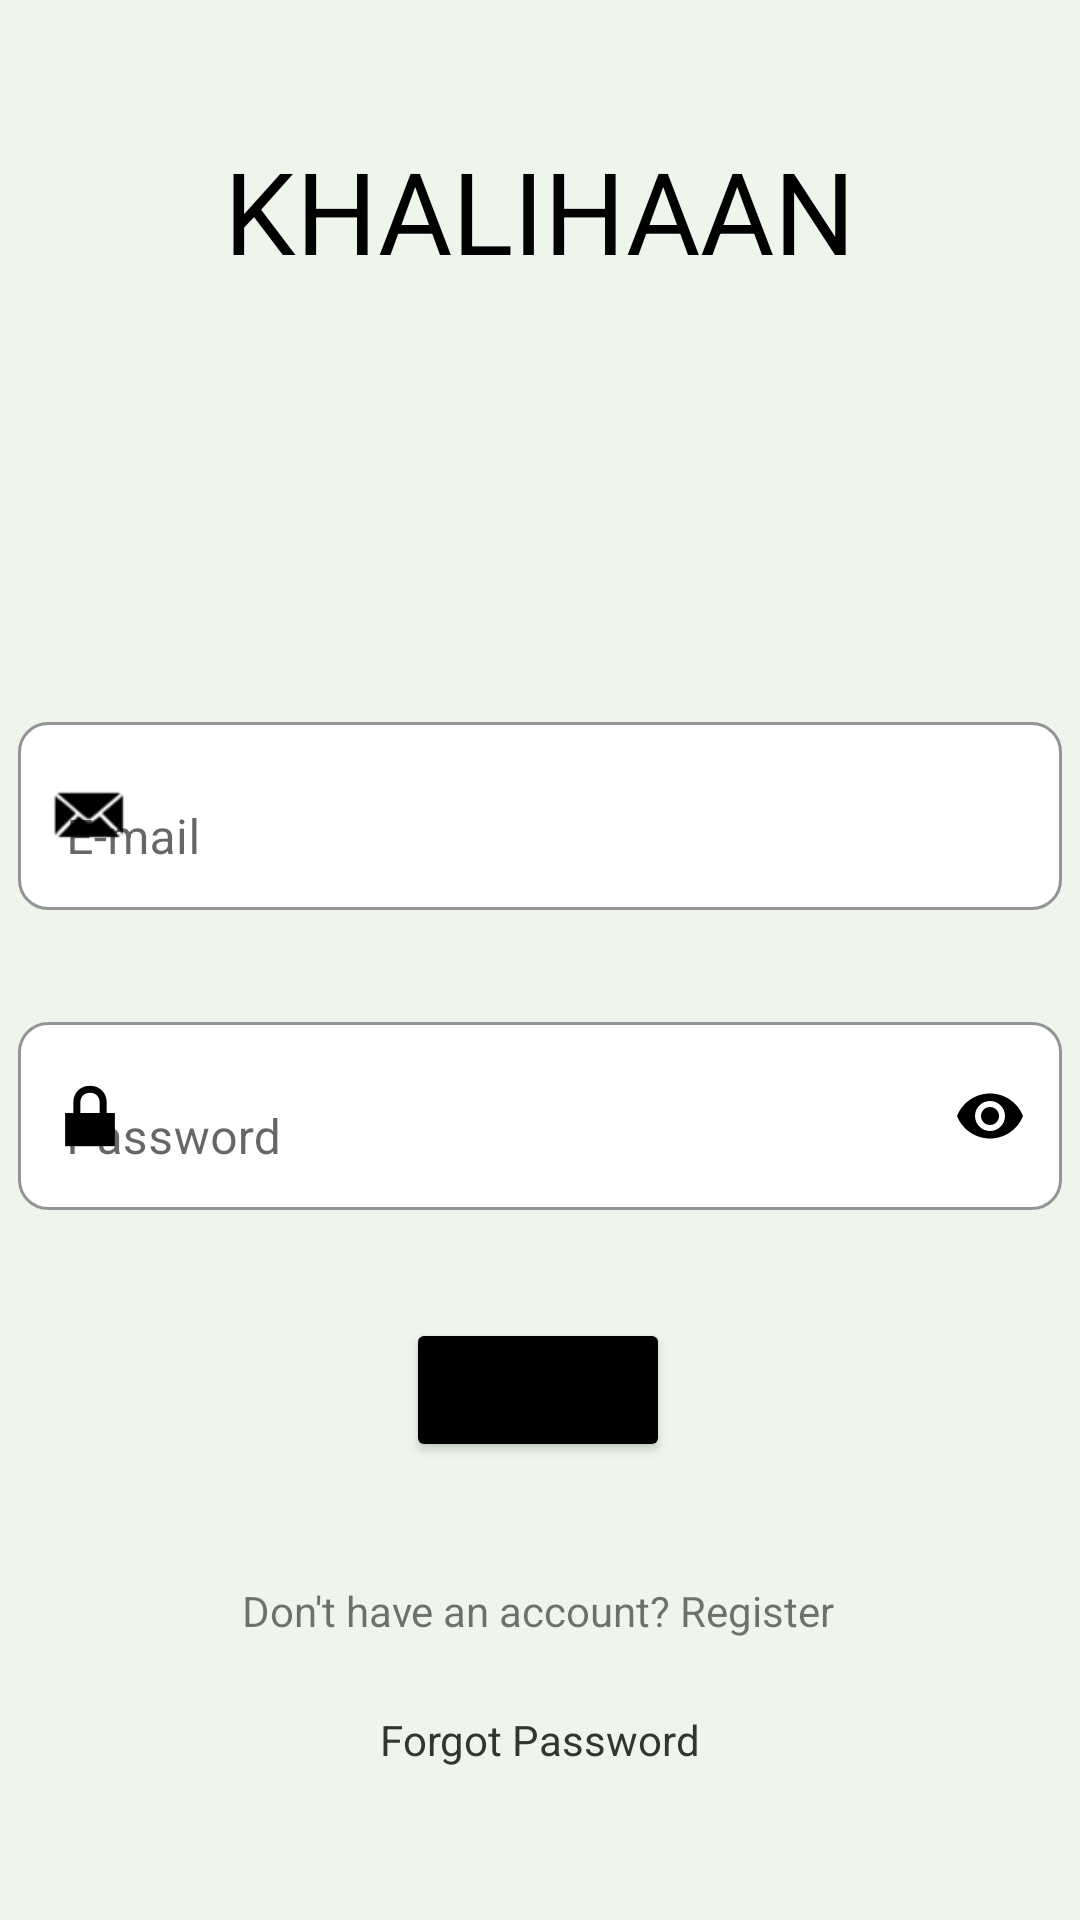

Reconstruct the res/layout file that produces this screen, plus the resources it refers to.
<!-- AndroidManifest.xml: application theme Theme.Khalihaan -->
<!-- res/layout/activity_login.xml -->
<?xml version="1.0" encoding="utf-8"?>
<androidx.constraintlayout.widget.ConstraintLayout xmlns:android="http://schemas.android.com/apk/res/android"
    xmlns:app="http://schemas.android.com/apk/res-auto"
    xmlns:tools="http://schemas.android.com/tools"
    android:layout_width="match_parent"
    android:layout_height="match_parent"
    android:background="@color/bgapp"
    tools:context=".Login" >

    <TextView
        android:id="@+id/forgotPassword"
        android:layout_width="wrap_content"
        android:layout_height="wrap_content"
        android:layout_marginStart="32dp"
        android:layout_marginTop="24dp"
        android:layout_marginEnd="32dp"
        android:text="Forgot Password"
        android:textColor="#33362C"
        app:layout_constraintEnd_toEndOf="parent"
        app:layout_constraintStart_toStartOf="parent"
        app:layout_constraintTop_toBottomOf="@+id/toRegPage" />

    <TextView
        android:id="@+id/toRegPage"
        android:layout_width="wrap_content"
        android:layout_height="wrap_content"
        android:layout_marginTop="40dp"
        android:text="Don't have an account? Register"
        app:layout_constraintEnd_toEndOf="parent"
        app:layout_constraintHorizontal_bias="0.497"
        app:layout_constraintStart_toStartOf="parent"
        app:layout_constraintTop_toBottomOf="@+id/regbutton" />

    <TextView
        android:id="@+id/textView"
        android:layout_width="wrap_content"
        android:layout_height="wrap_content"
        android:text="KHALIHAAN"
        android:textColor="@color/colorPrimary"
        android:textSize="38sp"
        app:layout_constraintBottom_toBottomOf="parent"
        app:layout_constraintEnd_toEndOf="parent"
        app:layout_constraintStart_toStartOf="parent"
        app:layout_constraintTop_toTopOf="parent"
        app:layout_constraintVertical_bias="0.076" />

    <com.google.android.material.textfield.TextInputLayout
        android:id="@+id/loginLayout"
        android:layout_width="348dp"
        android:layout_height="68dp"
        android:layout_marginStart="32dp"
        android:layout_marginTop="140dp"
        android:layout_marginEnd="32dp"
        android:hint="E-mail"
        app:boxBackgroundColor="#FFFFFF"
        app:boxBackgroundMode="outline"
        app:boxCornerRadiusBottomEnd="10dp"
        app:boxCornerRadiusBottomStart="10dp"
        app:boxCornerRadiusTopEnd="10dp"
        app:boxCornerRadiusTopStart="10dp"
        app:boxStrokeColor="@color/colorPrimary"
        app:endIconMode="clear_text"
        app:endIconTint="@color/colorPrimary"
        app:layout_constraintEnd_toEndOf="parent"
        app:layout_constraintStart_toStartOf="parent"
        app:layout_constraintTop_toBottomOf="@+id/textView"
        app:startIconDrawable="@android:drawable/sym_action_email"
        app:startIconTint="@color/colorPrimary">

        <com.google.android.material.textfield.TextInputEditText
            android:id="@+id/logintext"
            android:layout_width="match_parent"
            android:layout_height="match_parent"
            android:inputType="textEmailAddress" />
    </com.google.android.material.textfield.TextInputLayout>

    <com.google.android.material.textfield.TextInputLayout
        android:id="@+id/passwordLayout"
        android:layout_width="348dp"
        android:layout_height="68dp"
        android:layout_marginStart="32dp"
        android:layout_marginTop="32dp"
        android:layout_marginEnd="32dp"
        android:hint="Password"
        app:boxBackgroundColor="#FFFFFF"
        app:boxBackgroundMode="outline"
        app:boxCornerRadiusBottomEnd="10dp"
        app:boxCornerRadiusBottomStart="10dp"
        app:boxCornerRadiusTopEnd="10dp"
        app:boxCornerRadiusTopStart="10dp"
        app:boxStrokeColor="@color/colorPrimary"
        app:endIconMode="password_toggle"
        app:endIconTint="@color/colorPrimary"
        app:layout_constraintEnd_toEndOf="parent"
        app:layout_constraintStart_toStartOf="parent"
        app:layout_constraintTop_toBottomOf="@+id/loginLayout"
        app:startIconDrawable="@android:drawable/ic_lock_lock"
        app:startIconTint="@color/colorPrimary">

        <com.google.android.material.textfield.TextInputEditText
            android:id="@+id/passwordtext"
            android:layout_width="match_parent"
            android:layout_height="match_parent"
            android:inputType="textPassword" />
    </com.google.android.material.textfield.TextInputLayout>

    <Button
        android:id="@+id/regbutton"
        android:layout_width="wrap_content"
        android:layout_height="wrap_content"
        android:layout_marginTop="36dp"
        android:backgroundTint="@color/colorPrimary"
        android:text="Login"
        app:layout_constraintEnd_toEndOf="parent"
        app:layout_constraintHorizontal_bias="0.498"
        app:layout_constraintStart_toStartOf="parent"
        app:layout_constraintTop_toBottomOf="@+id/passwordLayout" />

    <ProgressBar
        android:id="@+id/progressBar"
        style="?android:attr/progressBarStyle"
        android:layout_width="wrap_content"
        android:layout_height="wrap_content"
        android:layout_marginTop="24dp"
        android:backgroundTint="@color/colorPrimary"
        android:visibility="invisible"
        app:layout_constraintEnd_toEndOf="parent"
        app:layout_constraintHorizontal_bias="0.498"
        app:layout_constraintStart_toStartOf="parent"
        app:layout_constraintTop_toBottomOf="@+id/forgotPassword" />

</androidx.constraintlayout.widget.ConstraintLayout>
<!-- resources referenced by this layout -->
<resources>
  <color name="bgapp">#eef6ec</color>
  <color name="colorPrimary">#FF000000</color>
  <style name="Theme.Khalihaan" parent="Theme.MaterialComponents.DayNight.NoActionBar">
          
          <item name="colorPrimary">@color/purple_500</item>
          <item name="colorPrimaryVariant">@color/purple_700</item>
          <item name="colorOnPrimary">@color/white</item>
          
          <item name="colorSecondary">@color/teal_200</item>
          <item name="colorSecondaryVariant">@color/teal_700</item>
          <item name="colorOnSecondary">@color/black</item>
          
          <item name="android:statusBarColor">?attr/colorPrimaryVariant</item>
          
      </style>
  <color name="purple_500">#FF6200EE</color>
  <color name="purple_700">#FF3700B3</color>
  <color name="white">#FFFFFFFF</color>
  <color name="teal_200">#FF03DAC5</color>
  <color name="teal_700">#FF018786</color>
  <color name="black">#FF000000</color>
</resources>
